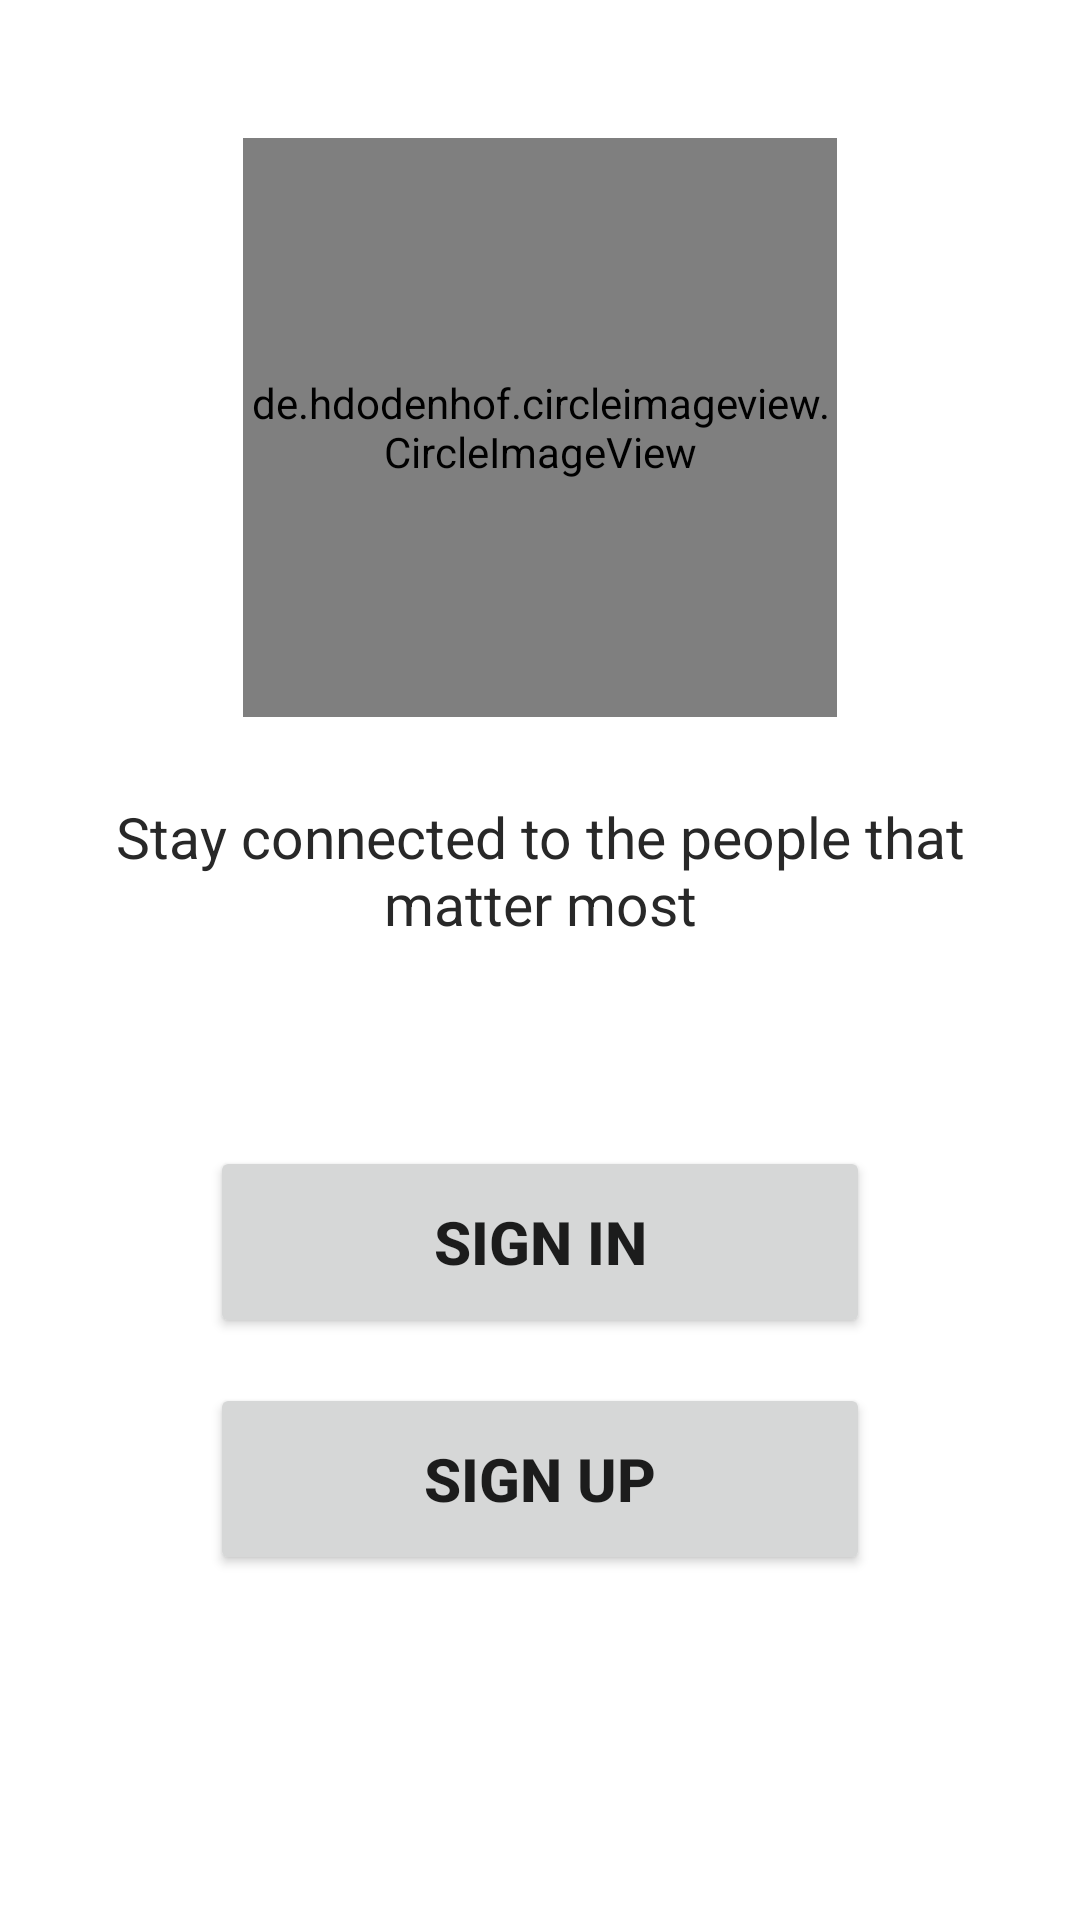

Android layout source for this screen:
<!-- AndroidManifest.xml: application theme Theme.Project -->
<!-- res/layout/activity_main.xml -->
<?xml version="1.0" encoding="utf-8"?>
<RelativeLayout xmlns:android="http://schemas.android.com/apk/res/android" xmlns:app="http://schemas.android.com/apk/res-auto" xmlns:aapt="http://schemas.android.com/aapt" android:layout_width="match_parent" android:layout_height="match_parent">

    <TextView
        android:id="@+id/txt"
        android:layout_width="wrap_content"
        android:layout_height="wrap_content"
        android:layout_below="@+id/imageView"
        android:layout_alignParentStart="true"
        android:layout_alignParentLeft="true"
        android:layout_marginStart="19dp"
        android:layout_marginLeft="19dp"
        android:layout_marginTop="27dp"
        android:layout_marginEnd="19dp"
        android:layout_marginRight="19dp"
        android:layout_marginBottom="68dp"
        android:gravity="center_horizontal"
        android:text="Stay connected to the people that matter most"
        android:textColor="#282828"
        android:textSize="19sp" />

    <Button
        android:id="@+id/button"
        android:layout_width="220dp"
        android:layout_height="64dp"
        android:layout_below="@+id/txt"
        android:layout_centerHorizontal="true"
        android:onClick="LoginUser"
        android:padding="10dp"
        android:text="Sign In"
        android:textSize="20sp"
        android:textStyle="bold" />

    <Button
        android:textSize="20sp"
        android:textStyle="bold"
        android:id="@+id/button2"
        android:padding="10dp"
        android:layout_width="220dp"
        android:layout_height="64dp"
        android:layout_marginBottom="21dp"
        android:layout_marginTop="15dp"
        android:text="Sign Up"
        android:layout_below="@+id/button"
        android:onClick="getStarted_click"
        android:layout_alignStart="@+id/button"
        android:layout_alignEnd="@+id/button"
        android:layout_alignLeft="@+id/button"
        android:layout_alignRight="@+id/button" />

    <de.hdodenhof.circleimageview.CircleImageView
        android:id="@+id/imageView"
        android:layout_width="wrap_content"
        android:layout_height="193dp"
        android:layout_alignParentStart="true"
        android:layout_alignParentLeft="true"
        android:layout_alignParentTop="true"
        android:layout_alignParentEnd="true"
        android:layout_alignParentRight="true"
        android:layout_marginStart="81dp"
        android:layout_marginLeft="81dp"
        android:layout_marginTop="46dp"
        android:layout_marginEnd="81dp"
        android:layout_marginRight="81dp"
        android:src="@drawable/loc3"
        app:civ_border_color="#ff000000"
        app:civ_border_width="2dp" />


</RelativeLayout>
<!-- resources referenced by this layout -->
<resources>
  <!-- drawable loc3: jpg bitmap (drawable-v24, 8195 bytes) -->
  <style name="Theme.Project" parent="Theme.MaterialComponents.DayNight.NoActionBar">
          
          <item name="colorPrimary">@color/purple_500</item>
          <item name="colorPrimaryVariant">@color/purple_700</item>
          <item name="colorOnPrimary">@color/white</item>
          
          <item name="colorSecondary">@color/teal_200</item>
          <item name="colorSecondaryVariant">@color/teal_700</item>
          <item name="colorOnSecondary">@color/black</item>
          
          <item name="android:statusBarColor" tools:targetApi="l">?attr/colorPrimaryVariant</item>
          
      </style>
  <color name="purple_500">#64DD17</color>
  <color name="purple_700">#232323</color>
  <color name="white">#FFFFFFFF</color>
  <color name="teal_200">#FF03DAC5</color>
  <color name="teal_700">#FF018786</color>
  <color name="black">#FF000000</color>
</resources>
